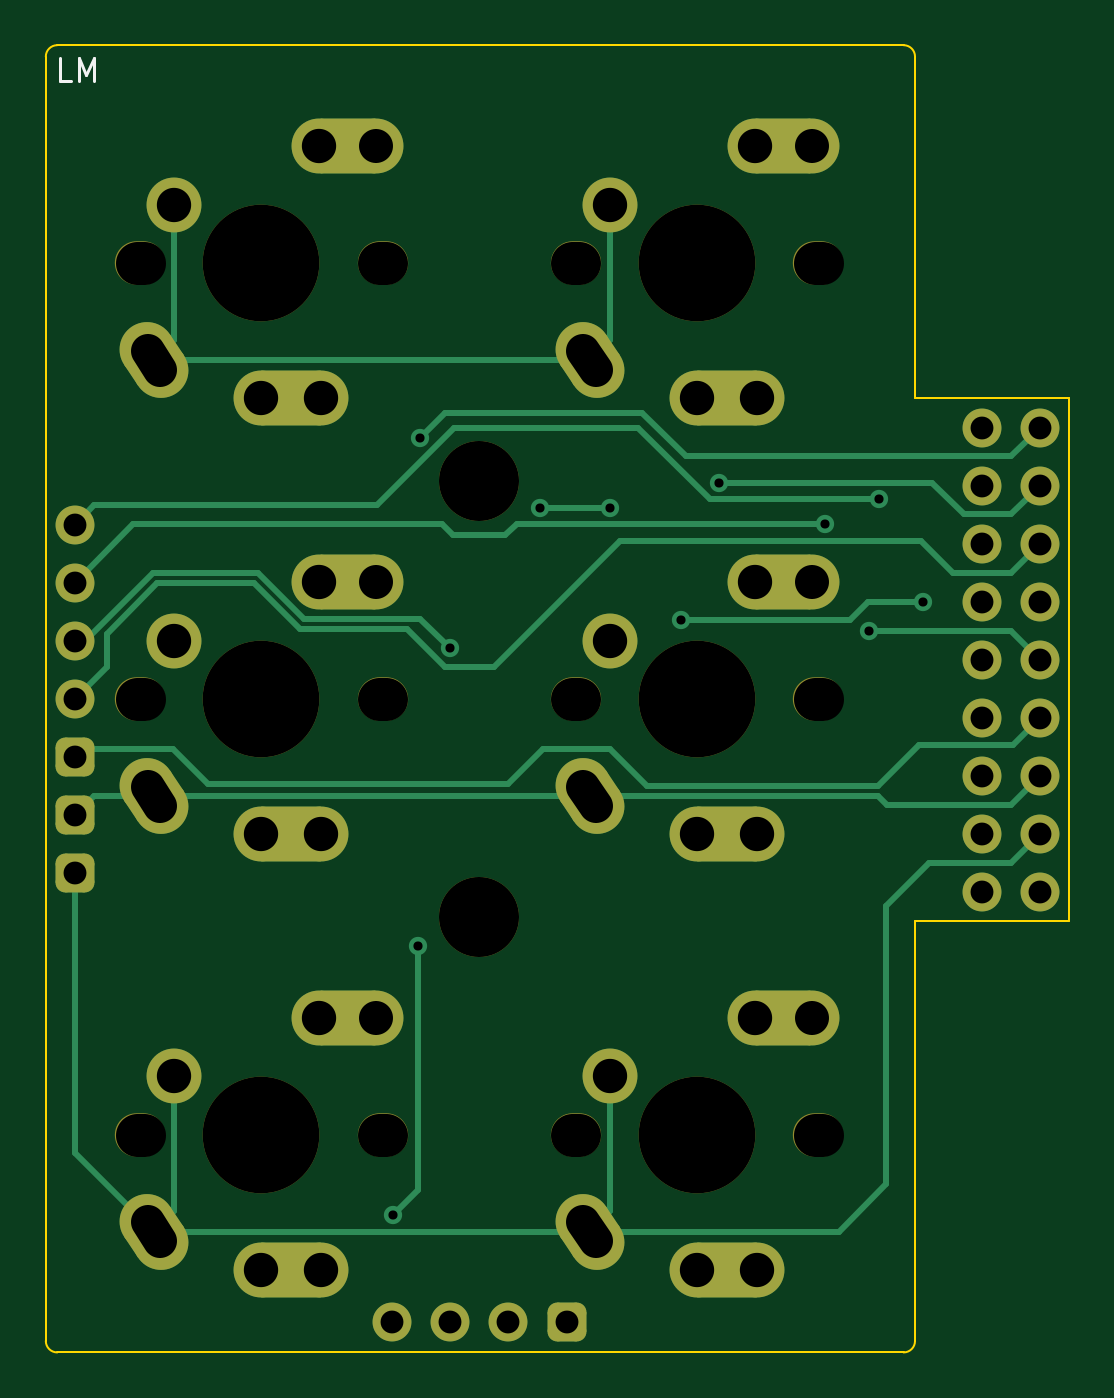
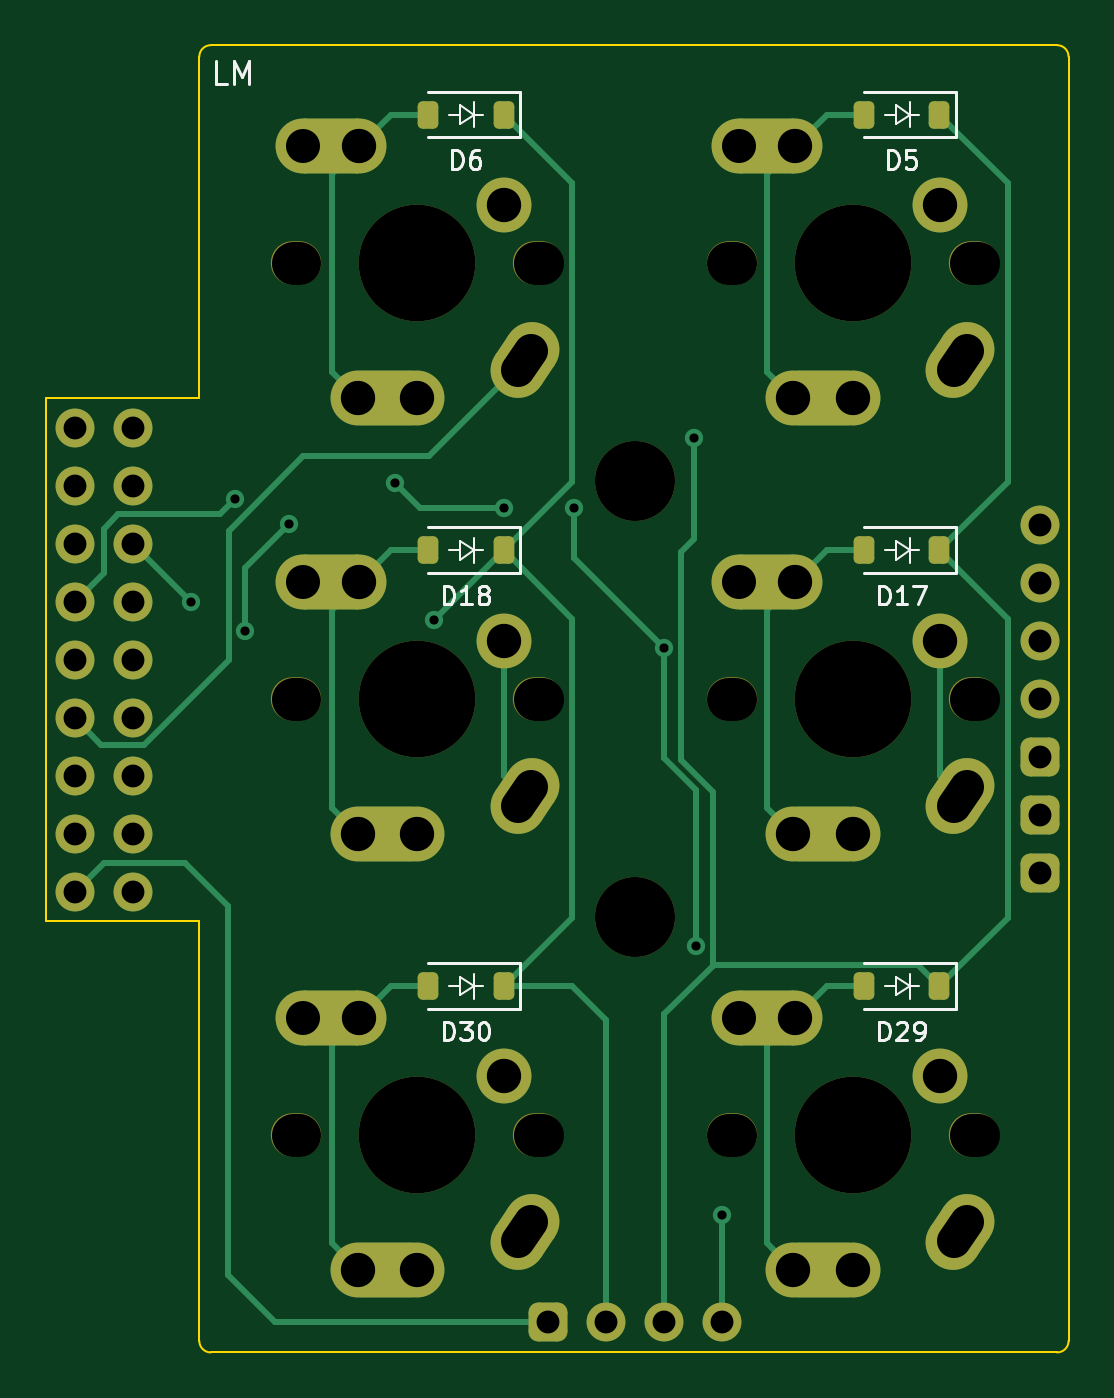
Circuit board: 11 layer files. Board 44.7 x 57.2 mm.
- bottom_copper: LM-B_Cu.gbl (9953 bytes)
- bottom_mask: LM-B_Mask.gbs (5307 bytes)
- paste: LM-B_Paste.gbp (1424 bytes)
- bottom_silk: LM-B_Silkscreen.gbo (18927 bytes)
- outline: LM-Edge_Cuts.gm1 (1191 bytes)
- top_copper: LM-F_Cu.gtl (9169 bytes)
- top_mask: LM-F_Mask.gts (4909 bytes)
- paste: LM-F_Paste.gtp (481 bytes)
- top_silk: LM-F_Silkscreen.gto (5231 bytes)
- drill: LM-NPTH.drl (988 bytes)
- drill: LM-PTH.drl (1779 bytes)

=== bottom_copper: LM-B_Cu.gbl (9953 bytes, source omitted) ===
=== bottom_mask: LM-B_Mask.gbs (5307 bytes, source withheld) ===
=== paste: LM-B_Paste.gbp (1424 bytes, source withheld) ===
=== bottom_silk: LM-B_Silkscreen.gbo (18927 bytes, source omitted) ===
=== outline: LM-Edge_Cuts.gm1 ===
G04 #@! TF.GenerationSoftware,KiCad,Pcbnew,7.0.5*
G04 #@! TF.CreationDate,2023-08-03T23:07:02+08:00*
G04 #@! TF.ProjectId,LM,4c4d2e6b-6963-4616-945f-706362585858,rev?*
G04 #@! TF.SameCoordinates,Original*
G04 #@! TF.FileFunction,Profile,NP*
%FSLAX46Y46*%
G04 Gerber Fmt 4.6, Leading zero omitted, Abs format (unit mm)*
G04 Created by KiCad (PCBNEW 7.0.5) date 2023-08-03 23:07:02*
%MOMM*%
%LPD*%
G01*
G04 APERTURE LIST*
G04 #@! TA.AperFunction,Profile*
%ADD10C,0.100000*%
G04 #@! TD*
G04 APERTURE END LIST*
D10*
X79570000Y-74870000D02*
X72845000Y-74870000D01*
X72845000Y-37065000D02*
G75*
G03*
X72345000Y-36565000I-500000J0D01*
G01*
X34845000Y-93215000D02*
X34845000Y-37065000D01*
X72345000Y-36565000D02*
X35345000Y-36565000D01*
X79570000Y-52010000D02*
X79570000Y-74870000D01*
X34845000Y-93215000D02*
G75*
G03*
X35345000Y-93715000I500000J0D01*
G01*
X72345000Y-93715000D02*
X35345000Y-93715000D01*
X72345000Y-93715000D02*
G75*
G03*
X72845000Y-93215000I0J500000D01*
G01*
X72845000Y-74870000D02*
X72845000Y-93215000D01*
X72845000Y-52010000D02*
X72845000Y-37065000D01*
X79570000Y-52010000D02*
X72845000Y-52010000D01*
X35345000Y-36565000D02*
G75*
G03*
X34845000Y-37065000I0J-500000D01*
G01*
M02*

=== top_copper: LM-F_Cu.gtl (9169 bytes, source omitted) ===
=== top_mask: LM-F_Mask.gts (4909 bytes, source withheld) ===
=== paste: LM-F_Paste.gtp ===
G04 #@! TF.GenerationSoftware,KiCad,Pcbnew,7.0.5*
G04 #@! TF.CreationDate,2023-08-03T23:07:02+08:00*
G04 #@! TF.ProjectId,LM,4c4d2e6b-6963-4616-945f-706362585858,rev?*
G04 #@! TF.SameCoordinates,Original*
G04 #@! TF.FileFunction,Paste,Top*
G04 #@! TF.FilePolarity,Positive*
%FSLAX46Y46*%
G04 Gerber Fmt 4.6, Leading zero omitted, Abs format (unit mm)*
G04 Created by KiCad (PCBNEW 7.0.5) date 2023-08-03 23:07:02*
%MOMM*%
%LPD*%
G01*
G04 APERTURE LIST*
G04 APERTURE END LIST*
M02*

=== top_silk: LM-F_Silkscreen.gto (5231 bytes, source withheld) ===
=== drill: LM-NPTH.drl (988 bytes, source withheld) ===
=== drill: LM-PTH.drl (1779 bytes, source withheld) ===
